Run: headless pygame with SDL's dummy video driver; simulated clock (each Clock.tick advances the game by its frame time, no real sleeping); random seed 0; keys injected as events and as key.get_pressed() state; mouse plan: one left click at the window centre at the start of phase 2, then a move to the lower-right quarter at the start of phase 3.
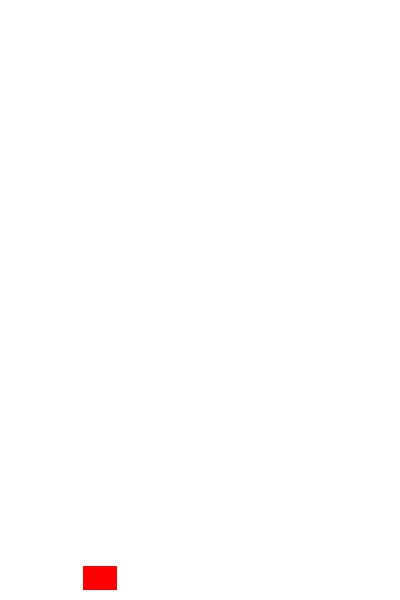
Frame 1 of 4 · flips 1–60 · no input
Frame 2 of 4 · flips 61–180 · clicked the window centre · tapped SPACE, RETURN · held RIGHT (→), D · screen unchanged from frame 1, image omitted
Frame 3 of 4 · flips 181–300 · moved the mouse to the lower-right quarter · held DOWN (↓), S · screen unchanged from frame 2, image omitted
Frame 4 of 4 · flips 301–420 · held LEFT (←), A, UP (↑), W · screen unchanged from frame 3, image omitted

The pygame program that drew these frames:

import pygame

pygame.init()
SCREEN_WIDTH =400
SCREEN_HEIGHT =600
screen = pygame.display.set_mode((SCREEN_WIDTH,SCREEN_HEIGHT))
clock = pygame.time.Clock()
running = True


class Player:
    def __init__(self):
        self.image = pygame.Surface((34, 24))
        self.image.fill("red")
        self.rect = self.image.get_rect(center=(100, screen.get_height() // 2))

        self.velocity_y = 0      
        self.gravity = 0.5       
        self.flap_strength = -8 

    def update(self):
        
        self.velocity_y += self.gravity 
       
        if self.velocity_y > 10:
            self.velocity_y = 10
        self.rect.y += self.velocity_y

        if self.rect.bottom >= SCREEN_HEIGHT - 10:
            self.rect.bottom = SCREEN_HEIGHT - 10
            self.velocity_y = 0


    def flap(self):
     # Override the current down-speed to make it launch upward
        self.velocity_y = self.flap_strength

    def draw(self, surface):
        surface.blit(self.image, self.rect)


    

player = Player()


while running:
    for event in pygame.event.get():
        if event.type == pygame.QUIT:
            running = False

        # Check for Flap (Spacebar or Mouse Click)
        if event.type == pygame.KEYDOWN:
            if event.key == pygame.K_SPACE:
                player.flap()
        if event.type == pygame.MOUSEBUTTONDOWN:
            player.flap()

    player.update()
    screen.fill("white")
    player.draw(screen)
    pygame.display.flip()
    clock.tick(60)


pygame.quit()
